Run: headless pygame with SDL's dummy video driver; simulated clock (each Clock.tick advances the game by its frame time, no real sleeping); random seed 0; keys injected as events and as key.get_pressed() state; no mouse input.
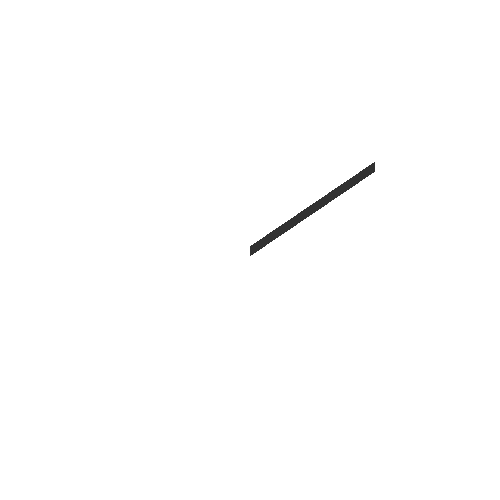
Frame 1 of 4 · flips 1–60 · no input
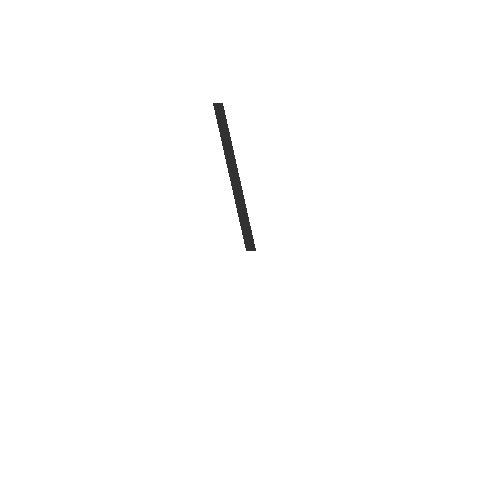
Frame 2 of 4 · flips 61–180 · tapped SPACE, RETURN · held RIGHT (→), D
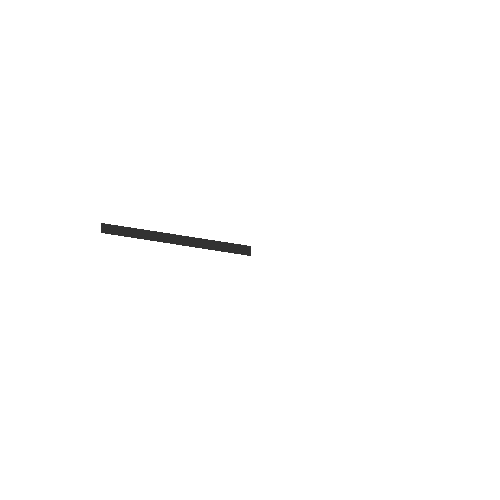
Frame 3 of 4 · flips 181–300 · held DOWN (↓), S
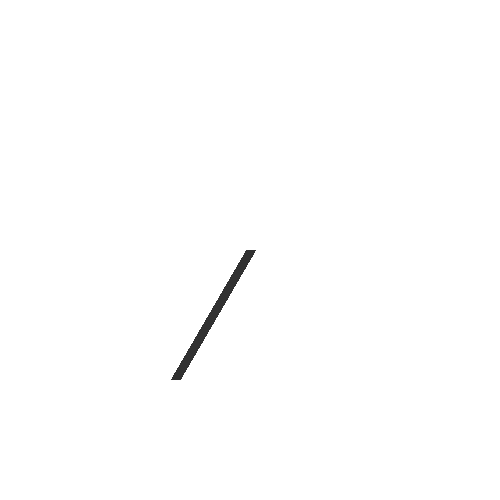
Frame 4 of 4 · flips 301–420 · held LEFT (←), A, UP (↑), W

The pygame program that drew these frames:

import sys
import time
import pygame
import math

window = pygame.display.set_mode((500, 500))

angle = 0
running = True

while running:
    for event in pygame.event.get():
        if event.type == pygame.QUIT:
            running = False
        elif event.type == pygame.KEYDOWN:
                if event.key == pygame.K_ESCAPE:
                    running = False
    
    window.fill((255, 255, 255))

    origin = pygame.math.Vector2(250, 250)
    end = pygame.math.Vector2(150, 0)

    new_end = origin + end.rotate_rad(-angle)

    print(angle, new_end)

    pygame.draw.line(window, (50, 50, 50), origin, new_end, 10)

    pygame.display.flip()

    angle = (angle + 0.01) % (math.pi * 2)

    time.sleep(0.1)

pygame.quit()
sys.exit()
